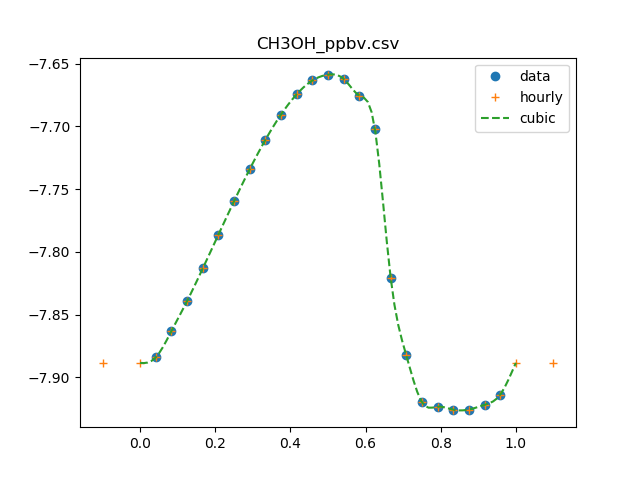

Data behind this chart, as committed beside it:
0, 12.5577779282
1, 13.06
2, 13.71
3, 14.48
4, 15.38
5, 16.36
6, 17.39
7, 18.45
8, 19.47
9, 20.39
10, 21.16
11, 21.71
12, 21.94
13, 21.77
14, 21.11
15, 19.85
16, 15.12
17, 13.11
18, 12.03
19, 11.93
20, 11.87
21, 11.87
22, 11.97
23, 12.2
